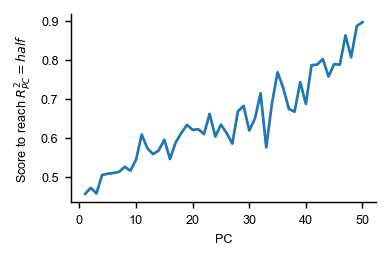

The file beside this chart, header and first rows:
, scores_at_threshold, pc_explained_variance, measure, dataset
0, 0.4573, 0.1627, procrustes-angular-score, ultrametric
1, 0.4729, 0.08728, procrustes-angular-score, ultrametric
2, 0.4584, 0.07819, procrustes-angular-score, ultrametric
3, 0.5059, 0.05177, procrustes-angular-score, ultrametric
4, 0.5091, 0.04987, procrustes-angular-score, ultrametric
5, 0.5108, 0.04612, procrustes-angular-score, ultrametric
6, 0.5139, 0.03818, procrustes-angular-score, ultrametric
7, 0.5269, 0.03246, procrustes-angular-score, ultrametric
8, 0.5167, 0.02725, procrustes-angular-score, ultrametric
9, 0.5453, 0.02561, procrustes-angular-score, ultrametric
10, 0.6097, 0.02521, procrustes-angular-score, ultrametric
11, 0.5745, 0.02343, procrustes-angular-score, ultrametric
12, 0.5594, 0.02186, procrustes-angular-score, ultrametric
13, 0.5688, 0.02135, procrustes-angular-score, ultrametric
14, 0.5963, 0.02022, procrustes-angular-score, ultrametric
15, 0.5467, 0.01873, procrustes-angular-score, ultrametric
16, 0.5895, 0.01831, procrustes-angular-score, ultrametric
17, 0.6137, 0.01626, procrustes-angular-score, ultrametric
18, 0.6344, 0.01574, procrustes-angular-score, ultrametric
19, 0.6217, 0.01458, procrustes-angular-score, ultrametric
20, 0.6233, 0.01415, procrustes-angular-score, ultrametric
21, 0.6108, 0.01382, procrustes-angular-score, ultrametric
22, 0.6629, 0.01265, procrustes-angular-score, ultrametric
23, 0.6044, 0.01213, procrustes-angular-score, ultrametric
24, 0.6351, 0.01163, procrustes-angular-score, ultrametric
25, 0.6135, 0.01082, procrustes-angular-score, ultrametric
26, 0.5863, 0.01031, procrustes-angular-score, ultrametric
27, 0.6694, 0.009818, procrustes-angular-score, ultrametric
28, 0.6832, 0.009372, procrustes-angular-score, ultrametric
29, 0.6197, 0.008658, procrustes-angular-score, ultrametric
30, 0.6506, 0.008125, procrustes-angular-score, ultrametric
31, 0.7156, 0.007756, procrustes-angular-score, ultrametric
32, 0.5766, 0.007147, procrustes-angular-score, ultrametric
33, 0.6889, 0.006899, procrustes-angular-score, ultrametric
34, 0.7695, 0.006304, procrustes-angular-score, ultrametric
35, 0.729, 0.006074, procrustes-angular-score, ultrametric
36, 0.6755, 0.005892, procrustes-angular-score, ultrametric
37, 0.6683, 0.005735, procrustes-angular-score, ultrametric
38, 0.7443, 0.004902, procrustes-angular-score, ultrametric
39, 0.6882, 0.004796, procrustes-angular-score, ultrametric
40, 0.7876, 0.004171, procrustes-angular-score, ultrametric
41, 0.7893, 0.003845, procrustes-angular-score, ultrametric
42, 0.8036, 0.003662, procrustes-angular-score, ultrametric
43, 0.7585, 0.003201, procrustes-angular-score, ultrametric
44, 0.7905, 0.002896, procrustes-angular-score, ultrametric
45, 0.789, 0.002748, procrustes-angular-score, ultrametric
46, 0.8641, 0.002392, procrustes-angular-score, ultrametric
47, 0.8081, 0.002321, procrustes-angular-score, ultrametric
48, 0.8884, 0.001544, procrustes-angular-score, ultrametric
49, 0.8979, 0.001158, procrustes-angular-score, ultrametric
